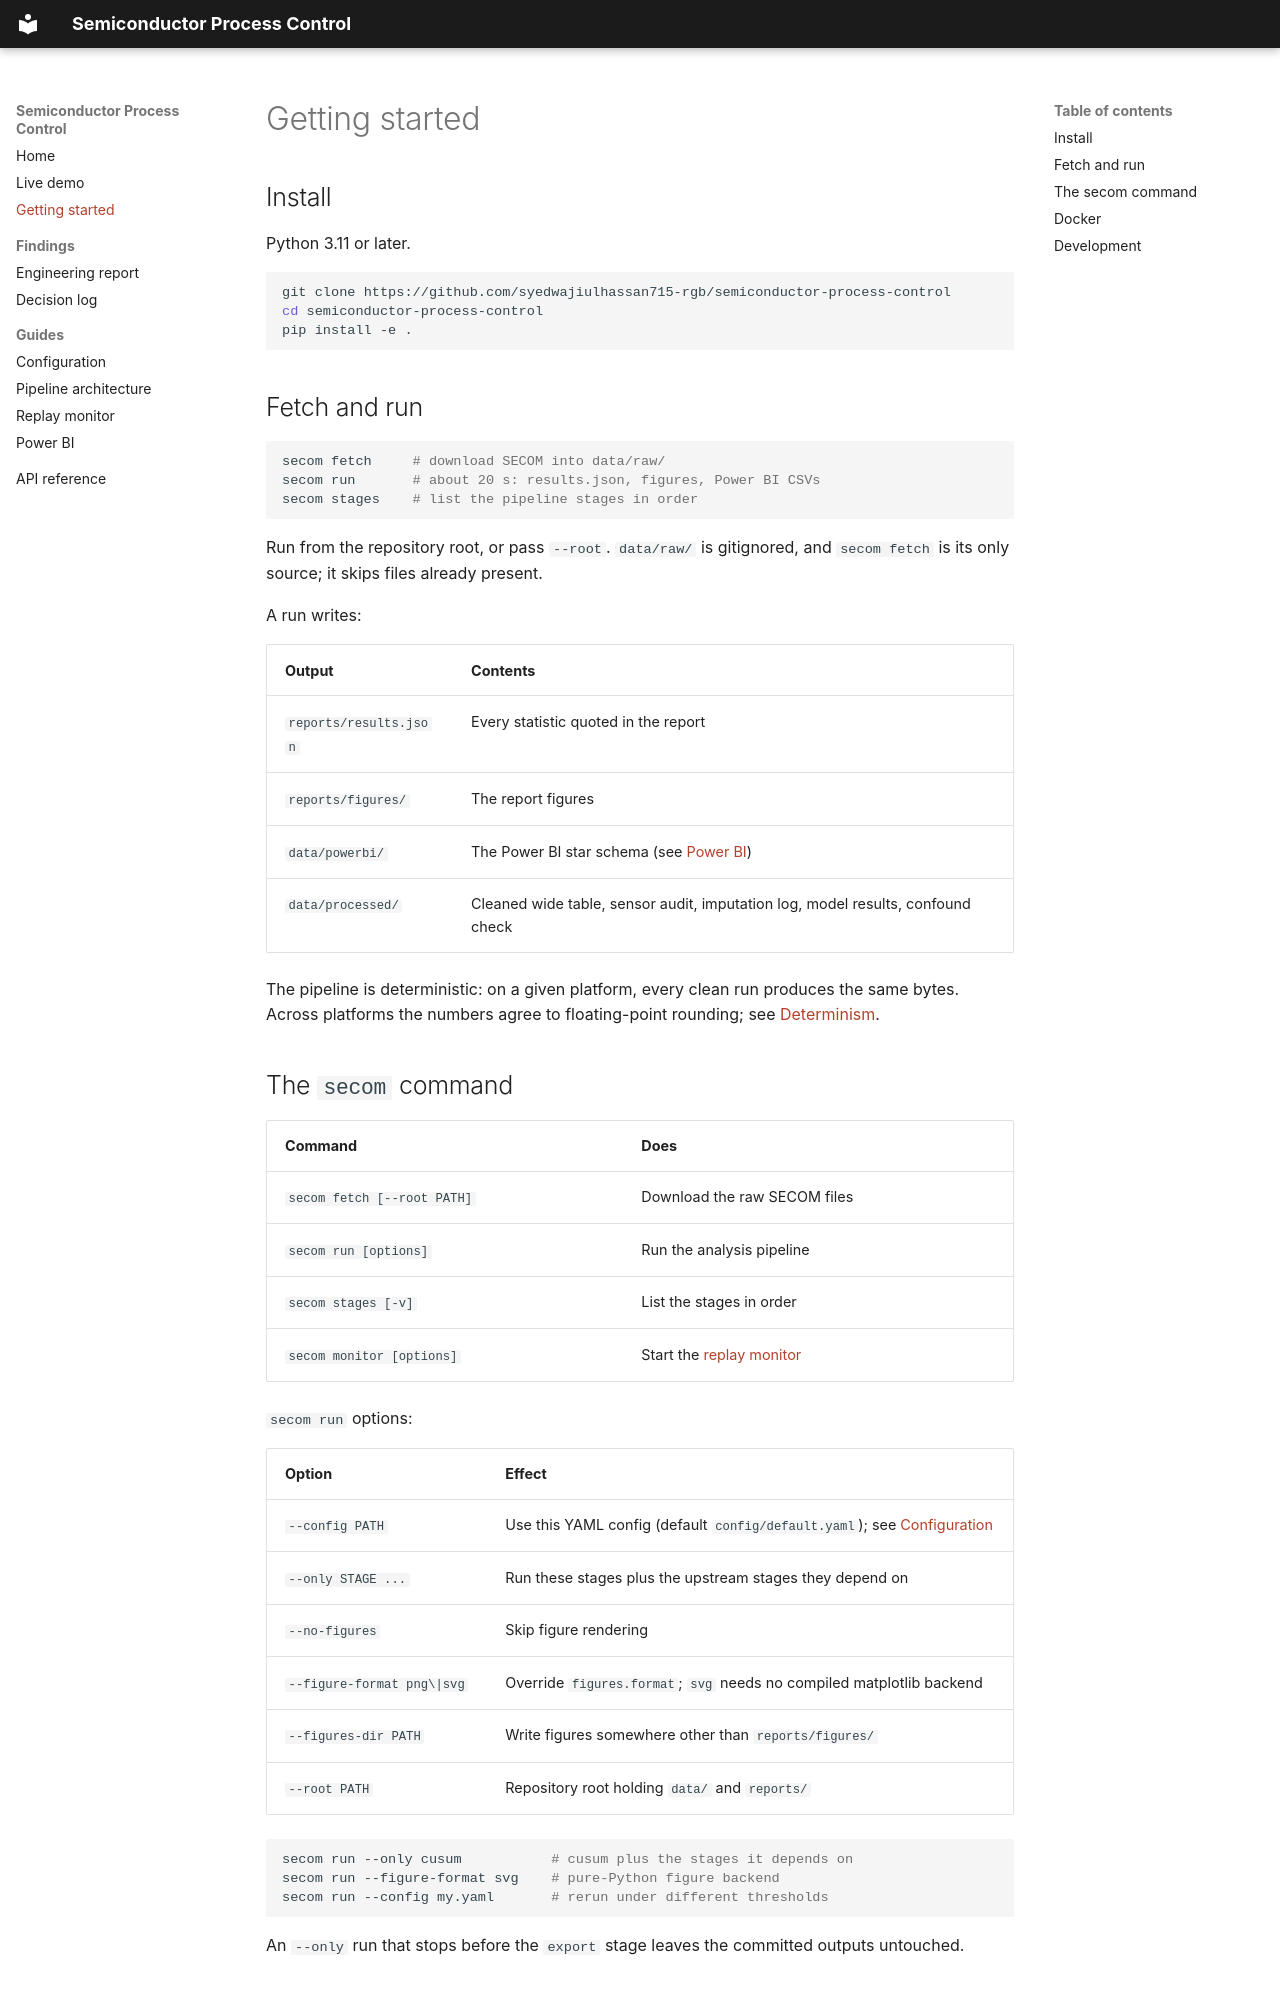

repository: syedwajiulhassan715-rgb/semiconductor-process-control · page: getting-started/index.html · generator: mkdocs

# Getting started

## Install

Python 3.11 or later.

```bash
git clone https://github.com/syedwajiulhassan715-rgb/semiconductor-process-control
cd semiconductor-process-control
pip install -e .
```

## Fetch and run

```bash
secom fetch     # download SECOM into data/raw/
secom run       # about 20 s: results.json, figures, Power BI CSVs
secom stages    # list the pipeline stages in order
```

Run from the repository root, or pass `--root`. `data/raw/` is gitignored, and
`secom fetch` is its only source; it skips files already present.

A run writes:

| Output | Contents |
|---|---|
| `reports/results.json` | Every statistic quoted in the report |
| `reports/figures/` | The report figures |
| `data/powerbi/` | The Power BI star schema (see [Power BI](powerbi.md)) |
| `data/processed/` | Cleaned wide table, sensor audit, imputation log, model results, confound check |

The pipeline is deterministic: on a given platform, every clean run produces
the same bytes. Across platforms the numbers agree to floating-point rounding;
see [Determinism](architecture.md#determinism).

## The `secom` command

| Command | Does |
|---|---|
| `secom fetch [--root PATH]` | Download the raw SECOM files |
| `secom run [options]` | Run the analysis pipeline |
| `secom stages [-v]` | List the stages in order |
| `secom monitor [options]` | Start the [replay monitor](monitor.md) |

`secom run` options:

| Option | Effect |
|---|---|
| `--config PATH` | Use this YAML config (default `config/default.yaml`); see [Configuration](configuration.md) |
| `--only STAGE ...` | Run these stages plus the upstream stages they depend on |
| `--no-figures` | Skip figure rendering |
| `--figure-format png\|svg` | Override `figures.format`; `svg` needs no compiled matplotlib backend |
| `--figures-dir PATH` | Write figures somewhere other than `reports/figures/` |
| `--root PATH` | Repository root holding `data/` and `reports/` |

```bash
secom run --only cusum           # cusum plus the stages it depends on
secom run --figure-format svg    # pure-Python figure backend
secom run --config my.yaml       # rerun under different thresholds
```

An `--only` run that stops before the `export` stage leaves the committed
outputs untouched.
